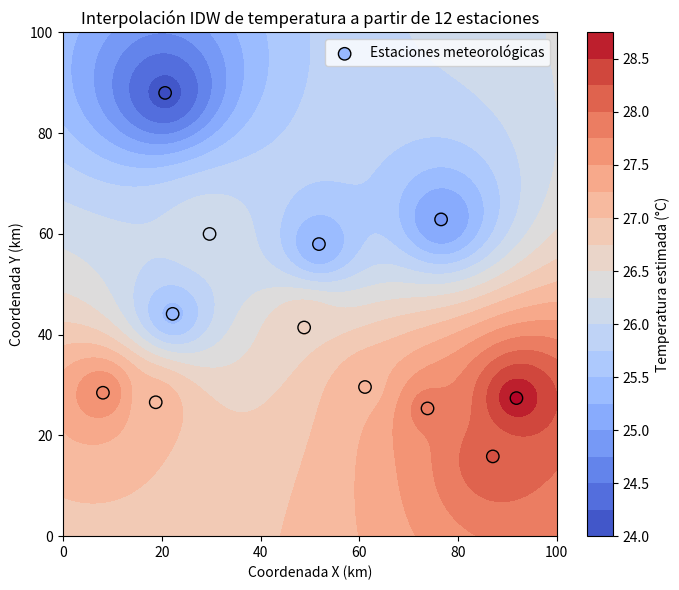

The script that saved this image:
import matplotlib.pyplot as plt
import numpy as np
from scipy.spatial.distance import cdist

np.random.seed(5)
n_estaciones = 12
x_estaciones = np.random.uniform(0, 100, n_estaciones)
y_estaciones = np.random.uniform(0, 100, n_estaciones)
temperatura = 30 - 0.08 * y_estaciones + np.random.normal(0, 1.2, n_estaciones)

puntos_muestra = np.column_stack([x_estaciones, y_estaciones])


def interpolacion_idw(puntos_muestra, valores, puntos_estimar, potencia=2):
    """Interpola valores en `puntos_estimar` usando IDW."""
    distancias = cdist(puntos_estimar, puntos_muestra)
    distancias = np.where(distancias == 0, 1e-10, distancias)
    pesos = 1.0 / (distancias ** potencia)
    return (pesos @ valores) / pesos.sum(axis=1)


grid_x, grid_y = np.meshgrid(np.linspace(0, 100, 200), np.linspace(0, 100, 200))
puntos_grid = np.column_stack([grid_x.ravel(), grid_y.ravel()])

temperatura_estimada = interpolacion_idw(
    puntos_muestra, temperatura, puntos_grid, potencia=2
).reshape(grid_x.shape)

fig, ax = plt.subplots(figsize=(7, 6))
contorno = ax.contourf(grid_x, grid_y, temperatura_estimada, levels=20, cmap="coolwarm")
ax.scatter(x_estaciones, y_estaciones, c=temperatura, cmap="coolwarm",
           edgecolor="black", s=80, label="Estaciones meteorológicas")
plt.colorbar(contorno, label="Temperatura estimada (°C)")
ax.set_title("Interpolación IDW de temperatura a partir de 12 estaciones")
ax.set_xlabel("Coordenada X (km)")
ax.set_ylabel("Coordenada Y (km)")
ax.legend(loc="upper right")
plt.tight_layout()
plt.savefig("idw_interpolacion.png", dpi=150)
plt.show()
